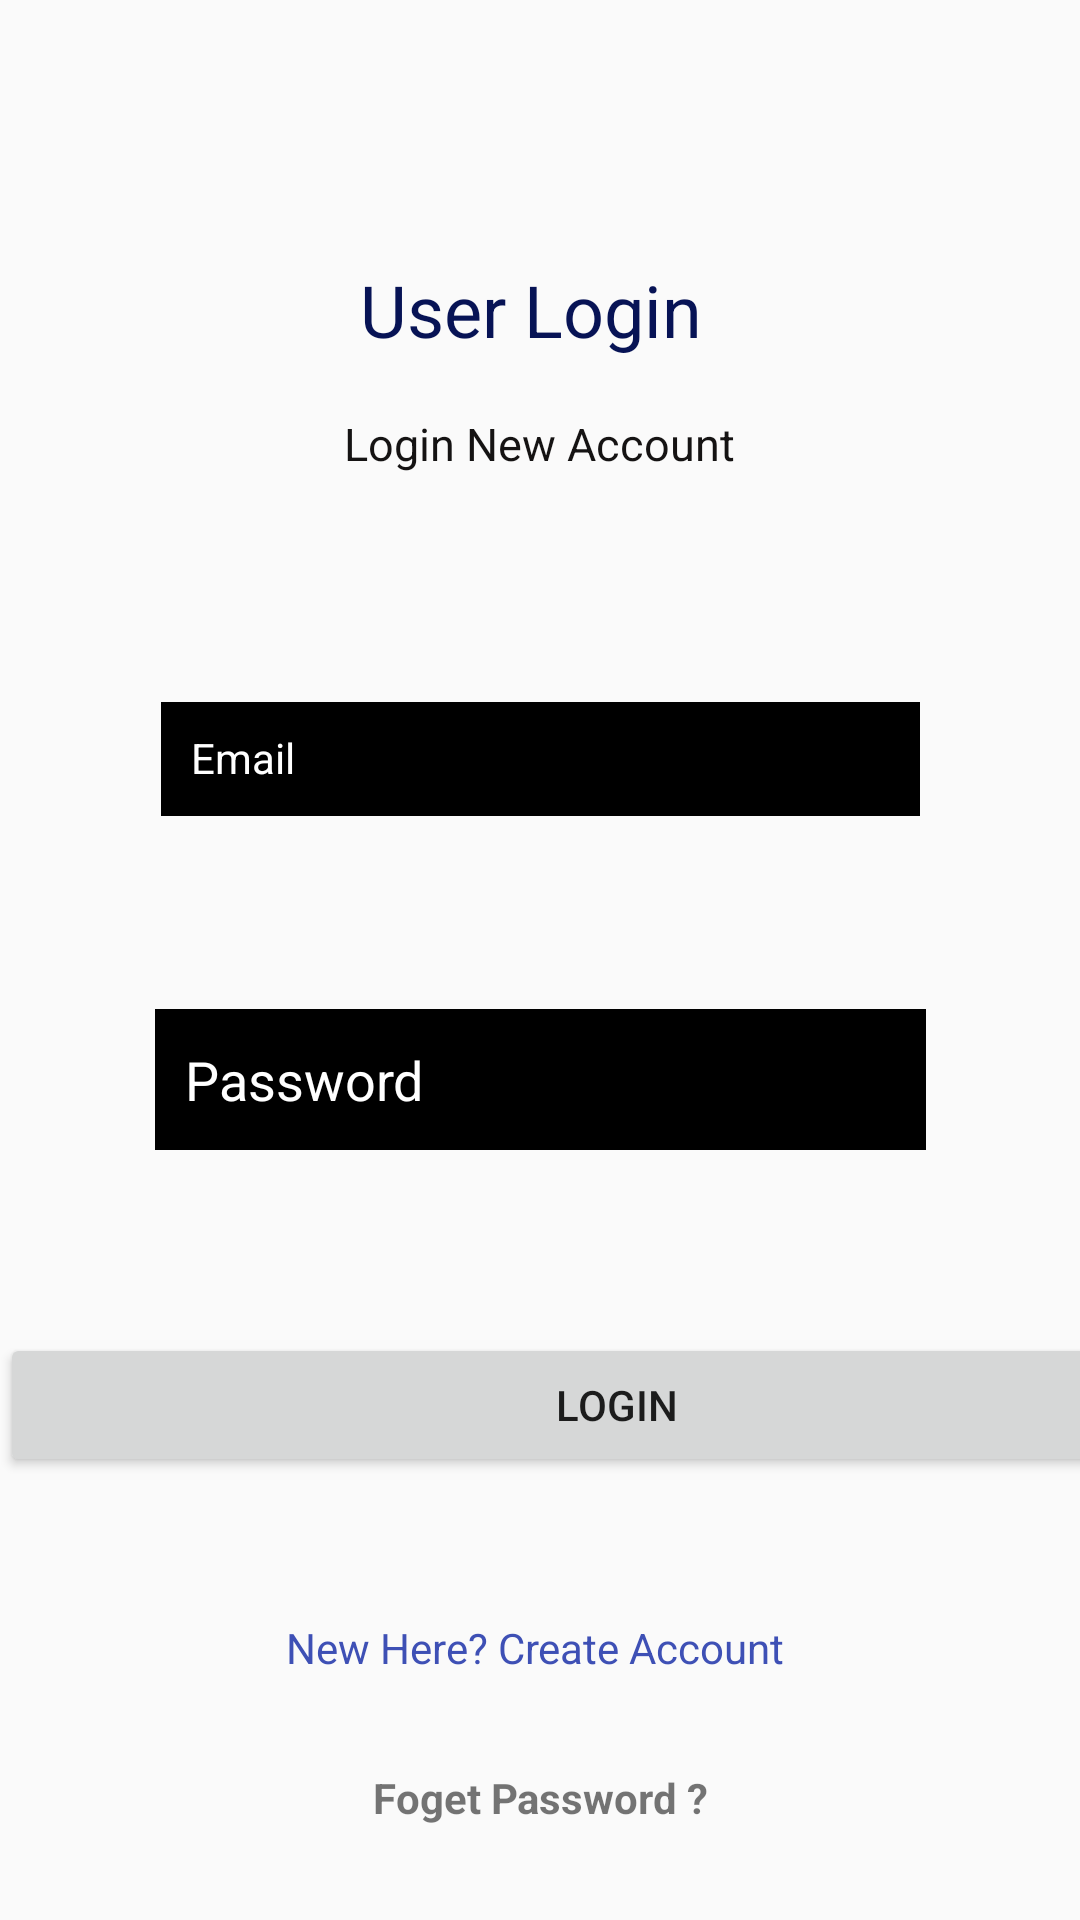

Reconstruct the res/layout file that produces this screen, plus the resources it refers to.
<!-- AndroidManifest.xml: application theme AppTheme -->
<!-- res/layout/activity_login.xml -->
<?xml version="1.0" encoding="utf-8"?>
<androidx.constraintlayout.widget.ConstraintLayout xmlns:android="http://schemas.android.com/apk/res/android"
    xmlns:app="http://schemas.android.com/apk/res-auto"
    xmlns:tools="http://schemas.android.com/tools"
    android:layout_width="match_parent"
    android:layout_height="match_parent"
    tools:context=".Login">


    <TextView
        android:id="@+id/textView"
        android:layout_width="wrap_content"
        android:layout_height="wrap_content"
        android:text="User Login "
        android:textColor="#071355"
        android:textSize="24sp"
        app:layout_constraintBottom_toBottomOf="parent"
        app:layout_constraintEnd_toEndOf="parent"
        app:layout_constraintStart_toStartOf="parent"
        app:layout_constraintTop_toTopOf="parent"
        app:layout_constraintVertical_bias="0.143" />

    <TextView
        android:id="@+id/textView2"
        android:layout_width="wrap_content"
        android:layout_height="wrap_content"
        android:layout_marginTop="8dp"
        android:text="Login New Account"
        android:textColor="#151313"
        android:textSize="15sp"
        app:layout_constraintBottom_toBottomOf="parent"
        app:layout_constraintEnd_toEndOf="@+id/textView"
        app:layout_constraintHorizontal_bias="0.519"
        app:layout_constraintStart_toStartOf="@+id/textView"
        app:layout_constraintTop_toBottomOf="@+id/textView"
        app:layout_constraintVertical_bias="0.021" />

    <Button
        android:id="@+id/loginBtn"
        android:layout_width="411dp"
        android:layout_height="wrap_content"

        android:text="Login"
        app:layout_constraintBottom_toTopOf="@+id/createText"
        app:layout_constraintTop_toBottomOf="@+id/Password" />

    <EditText
        android:id="@+id/Email"
        android:layout_width="253dp"
        android:layout_height="38dp"
        android:layout_marginStart="32dp"
        android:layout_marginLeft="32dp"
        android:layout_marginTop="76dp"
        android:layout_marginEnd="32dp"
        android:layout_marginRight="32dp"
        android:background="@android:color/background_dark"
        android:ems="10"
        android:hint="Email"
        android:inputType="textEmailAddress"
        android:padding="10dp"
        android:textColor="@android:color/background_light"
        android:textColorHint="@android:color/background_light"
        android:textSize="14dp"
        app:layout_constraintEnd_toEndOf="parent"
        app:layout_constraintStart_toStartOf="parent"
        app:layout_constraintTop_toBottomOf="@+id/textView2" />

    <EditText
        android:id="@+id/Password"
        android:layout_width="257dp"
        android:layout_height="47dp"
        android:layout_marginStart="16dp"
        android:layout_marginLeft="16dp"
        android:layout_marginTop="33dp"
        android:layout_marginEnd="16dp"
        android:layout_marginRight="16dp"
        android:layout_marginBottom="30dp"
        android:background="@android:color/background_dark"
        android:ems="10"
        android:hint="Password"
        android:inputType="textPassword"
        android:padding="10dp"
        android:textColor="@android:color/background_light"
        android:textColorHint="@android:color/background_light"
        app:layout_constraintBottom_toTopOf="@+id/loginBtn"
        app:layout_constraintEnd_toEndOf="parent"
        app:layout_constraintStart_toStartOf="parent"
        app:layout_constraintTop_toBottomOf="@+id/Email"
        app:layout_constraintVertical_bias="0.0" />

    <TextView
        android:id="@+id/createText"
        android:layout_width="wrap_content"
        android:layout_height="wrap_content"
        android:layout_marginTop="16dp"

        android:text="New Here? Create Account "
        android:textColor="#3E50B5"
        app:layout_constraintBottom_toTopOf="@+id/fogetPassword"
        app:layout_constraintEnd_toEndOf="parent"
        app:layout_constraintHorizontal_bias="0.5"
        app:layout_constraintStart_toStartOf="parent"
        app:layout_constraintTop_toBottomOf="@+id/loginBtn"
        app:layout_constraintVertical_bias="0.006" />

    <TextView
        android:id="@+id/fogetPassword"
        android:layout_width="wrap_content"
        android:layout_height="wrap_content"
        android:text="Foget Password ?"
        android:textStyle="bold"
        app:layout_constraintBottom_toBottomOf="parent"
        app:layout_constraintEnd_toEndOf="parent"
        app:layout_constraintHorizontal_bias="0.501"
        app:layout_constraintStart_toStartOf="parent"
        app:layout_constraintTop_toBottomOf="@+id/createText"
        app:layout_constraintVertical_bias="0.065" />

</androidx.constraintlayout.widget.ConstraintLayout>
<!-- resources referenced by this layout -->
<resources>
  <style name="AppTheme" parent="Theme.AppCompat.Light.DarkActionBar">
          
          <item name="colorPrimary">@color/colorPrimary</item>
          <item name="colorPrimaryDark">@color/colorPrimaryDark</item>
          <item name="colorAccent">@color/colorAccent</item>
  
          <item name="android:windowActionBar">false</item>
          <item name="android:windowNoTitle">true</item>
      </style>
  <!-- not gathered from this repository: default colours our renderer supplied (Android Studio template values) -->
  <color name="colorPrimary">#FF6200EE</color>
  <color name="colorPrimaryDark">#FF3700B3</color>
  <color name="colorAccent">#FF03DAC5</color>
</resources>
